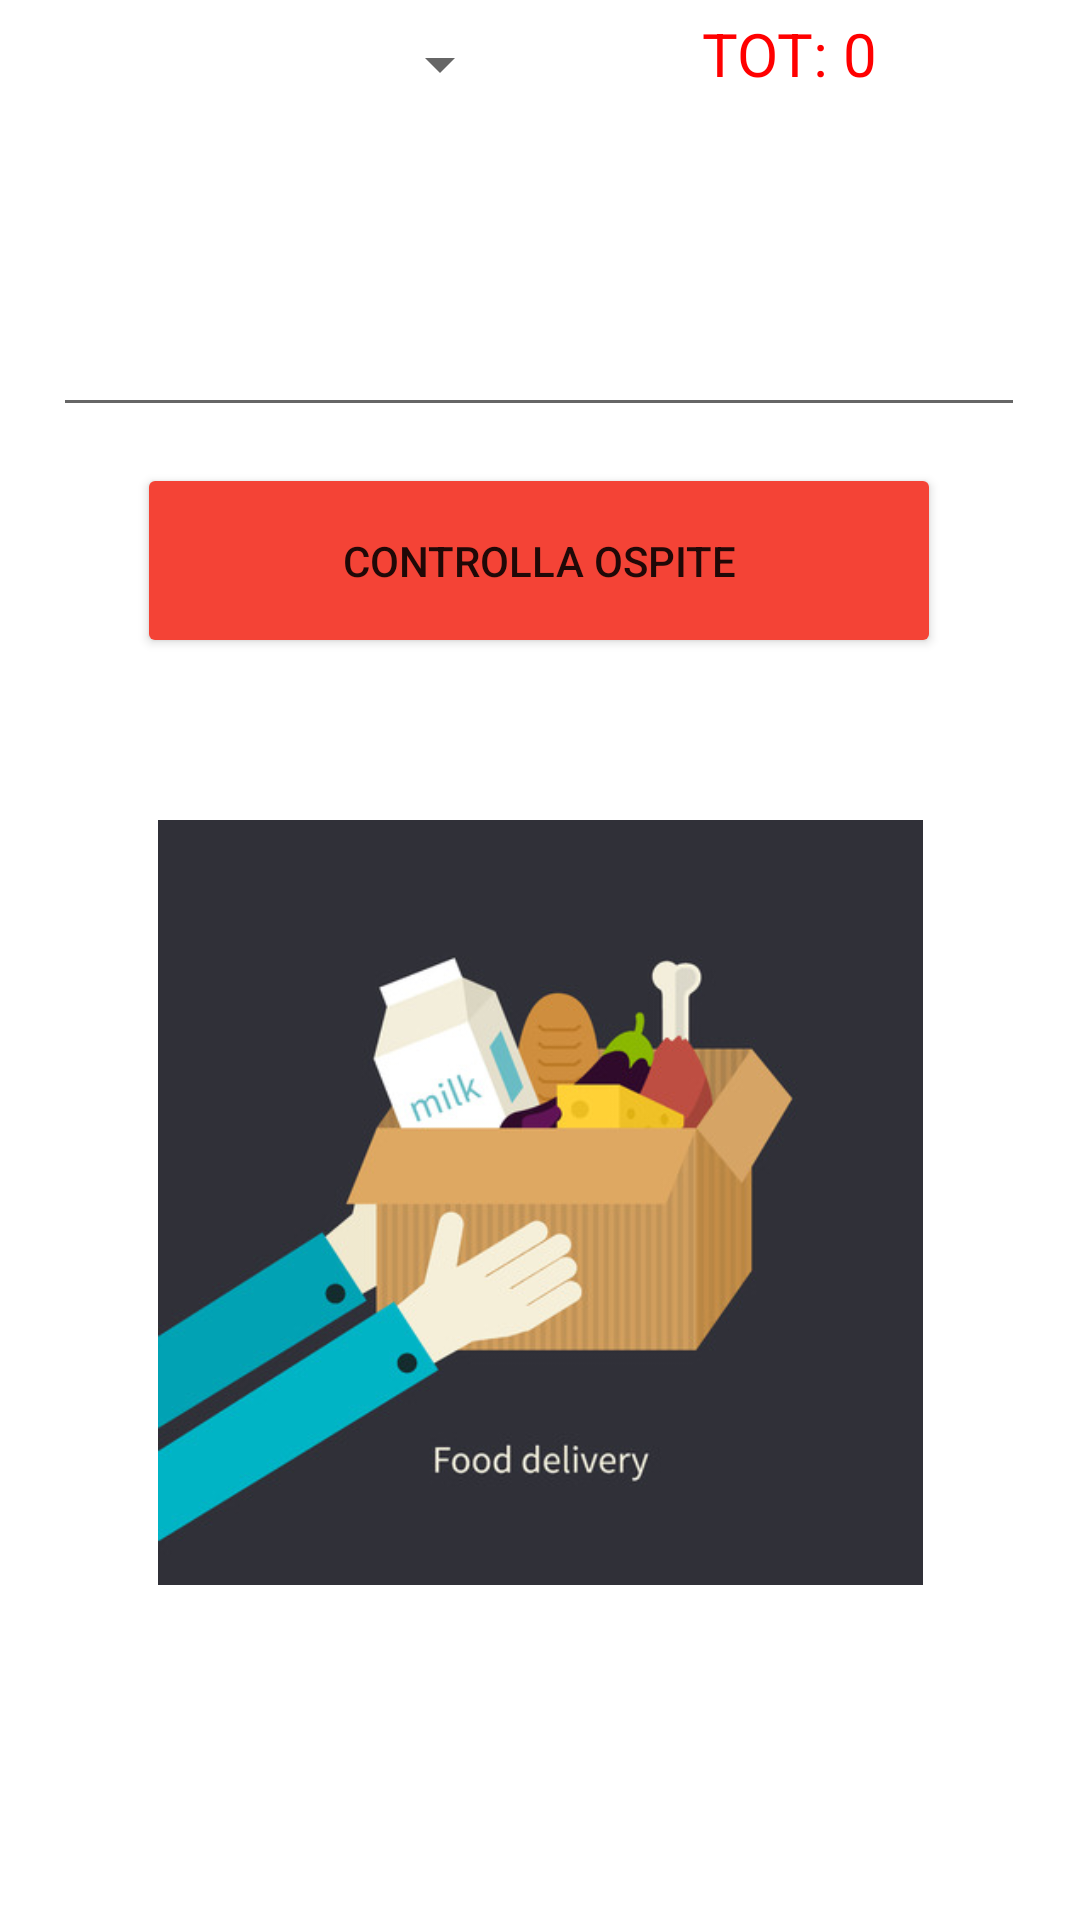

The Android layout XML behind this screen, and the referenced resources:
<!-- AndroidManifest.xml: application theme Theme.GestioneConsegneOspiti -->
<!-- res/layout/fragment_home.xml -->
<?xml version="1.0" encoding="utf-8"?>
<androidx.constraintlayout.widget.ConstraintLayout xmlns:android="http://schemas.android.com/apk/res/android"
    xmlns:app="http://schemas.android.com/apk/res-auto"
    xmlns:tools="http://schemas.android.com/tools"
    android:layout_width="match_parent"
    android:layout_height="match_parent"
    tools:context="org.cri.deliveryrecord.ui.home.HomeFragment">

    <Button
        android:id="@+id/btn_checkGuest"
        android:layout_width="268dp"
        android:layout_height="65dp"
        android:layout_marginTop="12dp"
        android:onClick="checkGuest"
        android:text="Controlla Ospite"
        app:backgroundTint="#F44336"
        app:layout_constraintEnd_toEndOf="parent"
        app:layout_constraintHorizontal_bias="0.496"
        app:layout_constraintStart_toStartOf="parent"
        app:layout_constraintTop_toBottomOf="@+id/guestId" />

    <TextView
        android:id="@+id/label_Result"
        android:layout_width="394dp"
        android:layout_height="42dp"
        android:layout_marginStart="8dp"
        android:layout_marginTop="8dp"
        android:layout_marginEnd="8dp"
        android:background="#FFEB3B"
        android:text="KO"
        android:textAlignment="center"
        android:textSize="30sp"
        android:visibility="invisible"
        app:layout_constraintEnd_toEndOf="parent"
        app:layout_constraintHorizontal_bias="1.0"
        app:layout_constraintStart_toStartOf="parent"
        app:layout_constraintTop_toBottomOf="@+id/btn_checkGuest" />

    <TextView
        android:id="@+id/label_TOT"
        android:layout_width="162dp"
        android:layout_height="38dp"
        android:layout_marginTop="2dp"
        android:layout_marginEnd="16dp"
        android:layout_marginRight="16dp"
        android:background="#FFFFFF"
        android:editable="false"
        android:text="TOT: 0"
        android:textAlignment="center"
        android:textAppearance="@style/TextAppearance.AppCompat.Large"
        android:textColor="#FF0000"
        android:textColorHighlight="#FFFFFF"
        android:textColorLink="#FFFFFF"
        android:textSize="20sp"
        android:visibility="visible"
        app:layout_constraintBottom_toBottomOf="parent"
        app:layout_constraintEnd_toEndOf="parent"
        app:layout_constraintTop_toTopOf="parent"
        app:layout_constraintVertical_bias="0.004" />

    <EditText
        android:id="@+id/guestId"
        android:layout_width="324dp"
        android:layout_height="88dp"
        android:layout_marginTop="12dp"
        android:contentDescription="Inserisci l'ID dell'ospite"
        android:ems="10"
        android:inputType="number"
        android:textSize="30sp"
        app:layout_constraintEnd_toEndOf="parent"
        app:layout_constraintHorizontal_bias="0.494"
        app:layout_constraintStart_toStartOf="parent"
        app:layout_constraintTop_toBottomOf="@+id/label_TOT" />

    <androidx.constraintlayout.widget.Guideline
        android:id="@+id/guideline"
        android:layout_width="wrap_content"
        android:layout_height="wrap_content"
        android:orientation="vertical"
        app:layout_constraintGuide_begin="20dp" />

    <androidx.constraintlayout.widget.Barrier
        android:id="@+id/barrier"
        android:layout_width="wrap_content"
        android:layout_height="wrap_content"
        app:barrierDirection="left"
        app:constraint_referenced_ids="guideline"
        tools:layout_editor_absoluteX="411dp" />

    <ImageView
        android:id="@+id/imageView2"
        android:layout_width="255dp"
        android:layout_height="255dp"
        android:layout_marginTop="4dp"
        android:cropToPadding="true"
        android:src="@drawable/logo"
        app:layout_constraintEnd_toEndOf="parent"
        app:layout_constraintStart_toStartOf="parent"
        app:layout_constraintTop_toBottomOf="@+id/label_Result" />

    <Spinner
        android:id="@+id/sp_DeliveryPointSelection"
        style="@style/Widget.AppCompat.Spinner.DropDown"
        android:layout_width="160dp"
        android:layout_height="43dp"
        android:spinnerMode="dialog"
        app:layout_constraintEnd_toStartOf="@+id/label_TOT"
        app:layout_constraintHorizontal_bias="0.488"
        app:layout_constraintStart_toStartOf="parent"
        app:layout_constraintTop_toTopOf="parent" />

</androidx.constraintlayout.widget.ConstraintLayout>
<!-- resources referenced by this layout -->
<resources>
  <!-- drawable logo: jpg bitmap (drawable, 30773 bytes) -->
  <style name="Theme.GestioneConsegneOspiti" parent="Theme.MaterialComponents.DayNight.DarkActionBar">
          
          <item name="colorPrimary">@color/purple_500</item>
          <item name="colorPrimaryVariant">@color/purple_700</item>
          <item name="colorOnPrimary">@color/white</item>
          
          <item name="colorSecondary">@color/teal_200</item>
          <item name="colorSecondaryVariant">@color/teal_700</item>
          <item name="colorOnSecondary">@color/black</item>
          
          <item name="android:statusBarColor" tools:targetApi="l">?attr/colorPrimaryVariant</item>
          
      </style>
  <!-- not gathered from this repository: default colours our renderer supplied (Android Studio template values) -->
  <color name="purple_500">#FF6200EE</color>
  <color name="purple_700">#FF3700B3</color>
  <color name="teal_200">#FF03DAC5</color>
  <color name="teal_700">#FF018786</color>
  <color name="black">#FF000000</color>
  <color name="white">#FFFFFFFF</color>
</resources>
